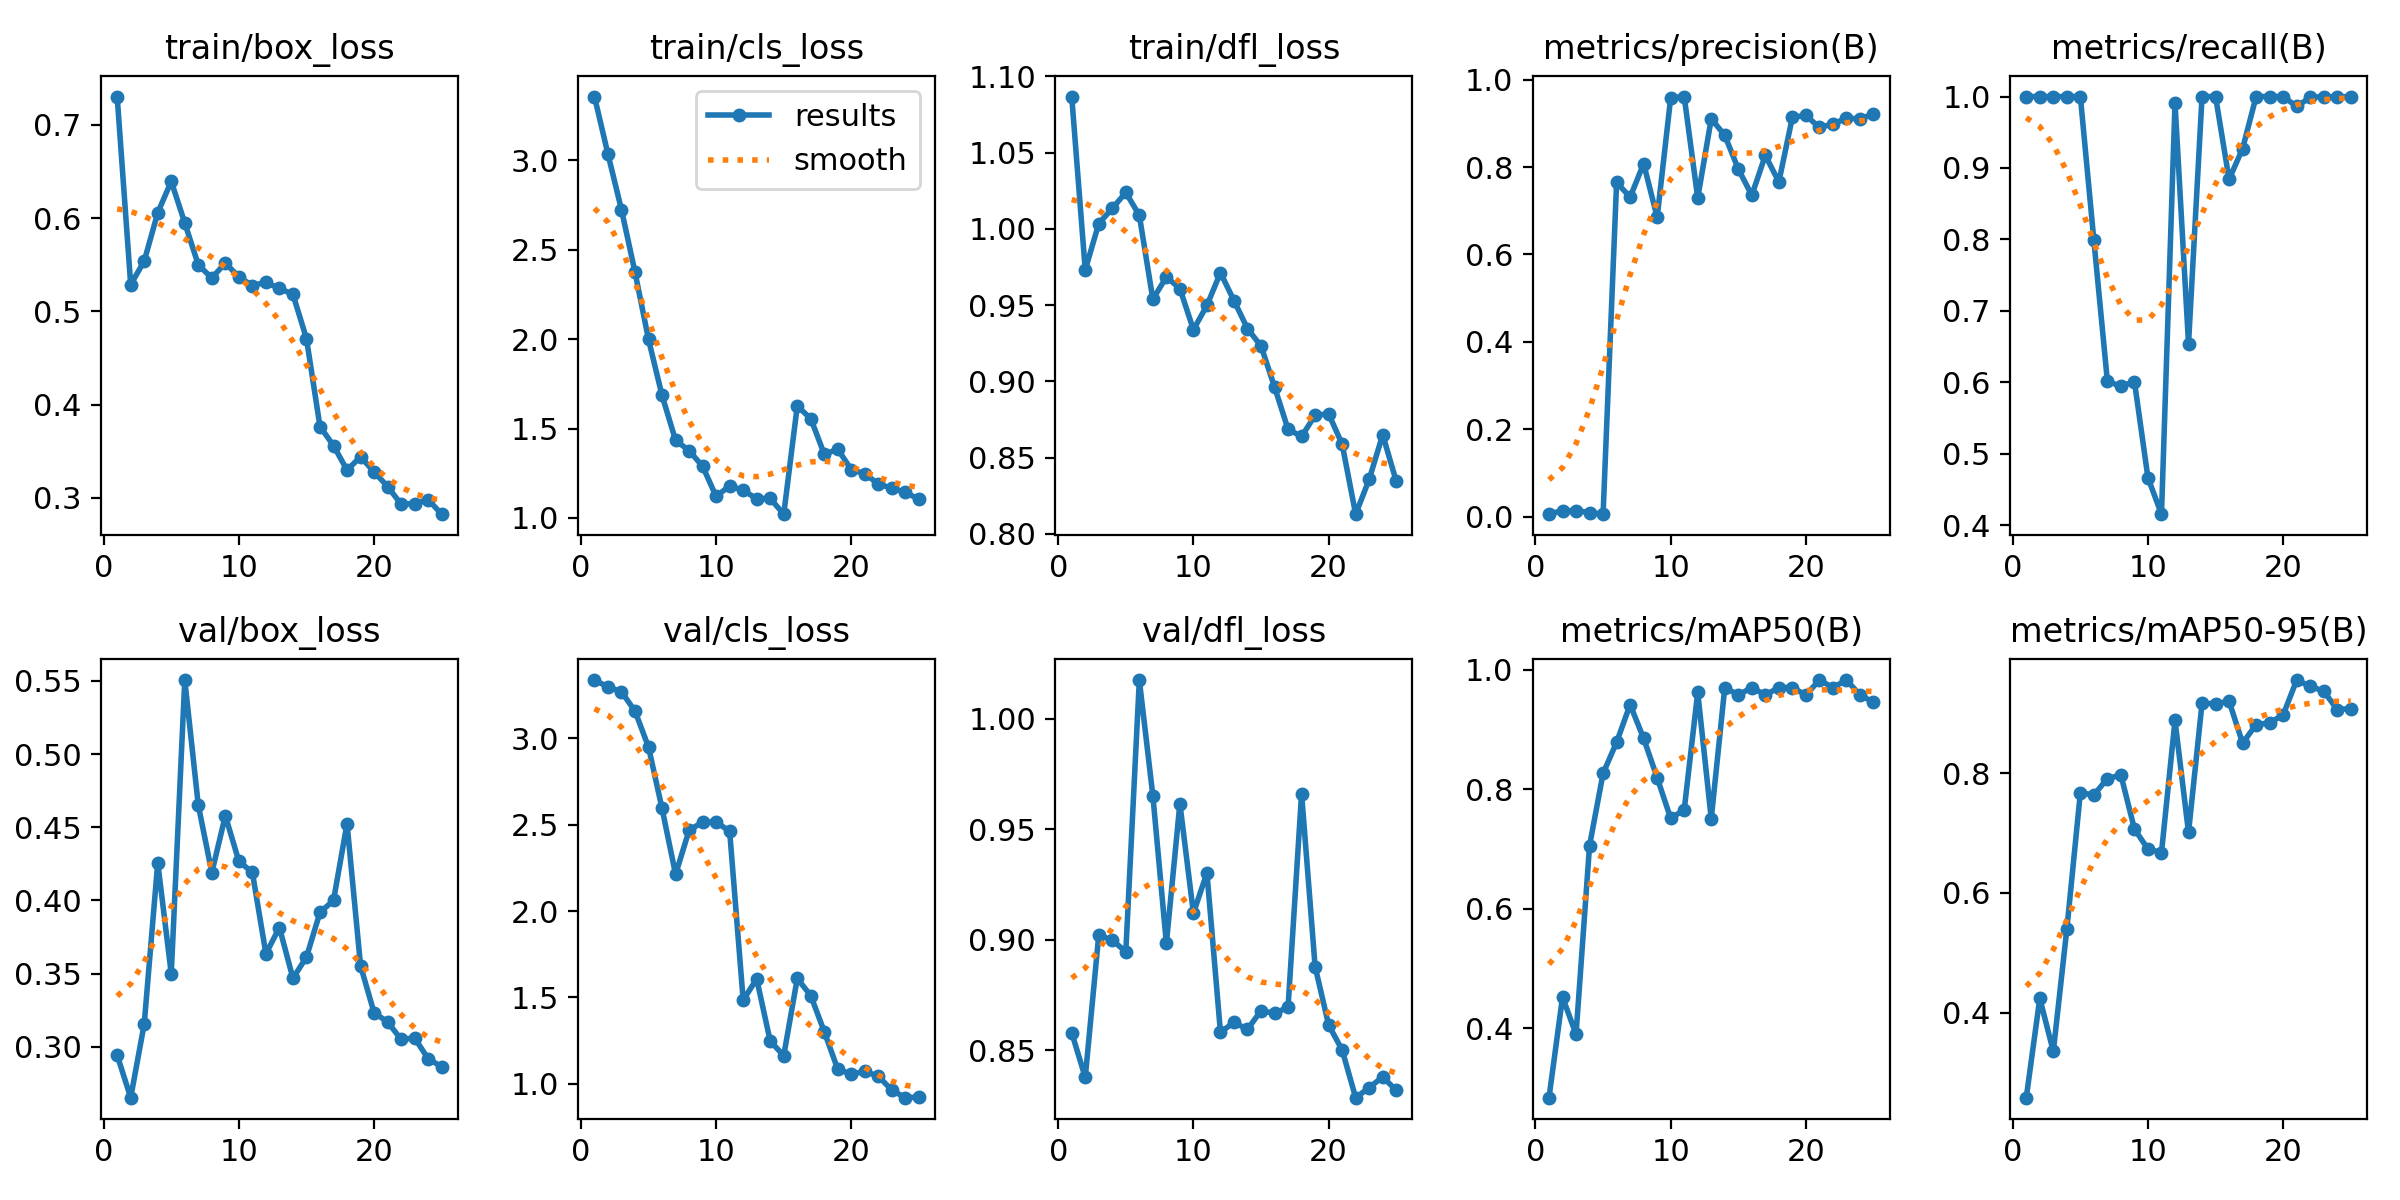

The table this chart was drawn from, first rows:
epoch, time, train/box_loss, train/cls_loss, train/dfl_loss, metrics/precision(B), metrics/recall(B), metrics/mAP50(B), metrics/mAP50-95(B), val/box_loss, val/cls_loss, val/dfl_loss, lr/pg0, lr/pg1, lr/pg2
1, 2.087, 0.7304, 3.357, 1.087, 0.00639, 1, 0.2834, 0.2582, 0.2943, 3.338, 0.858, 0.0001125, 0.0001125, 0.0001125
2, 3.971, 0.5288, 3.035, 0.9731, 0.01298, 1, 0.4516, 0.424, 0.2652, 3.299, 0.8378, 0.0002281, 0.0002281, 0.0002281
3, 6.045, 0.5539, 2.724, 1.004, 0.01363, 1, 0.3896, 0.3356, 0.3156, 3.27, 0.9021, 0.0003338, 0.0003338, 0.0003338
4, 8.269, 0.6058, 2.375, 1.013, 0.00896, 1, 0.7055, 0.5395, 0.4257, 3.158, 0.8998, 0.0004296, 0.0004296, 0.0004296
5, 10.23, 0.6395, 1.998, 1.024, 0.00539, 1, 0.8263, 0.7674, 0.35, 2.95, 0.8946, 0.0005155, 0.0005155, 0.0005155
6, 12.23, 0.5949, 1.685, 1.009, 0.7648, 0.7987, 0.8783, 0.7637, 0.5506, 2.594, 1.017, 0.0005915, 0.0005915, 0.0005915
7, 13.96, 0.5499, 1.434, 0.9539, 0.731, 0.6015, 0.9414, 0.7911, 0.4651, 2.213, 0.9652, 0.0006576, 0.0006576, 0.0006576
8, 15.53, 0.5358, 1.376, 0.9685, 0.8078, 0.5945, 0.8848, 0.7969, 0.4191, 2.468, 0.8983, 0.0007138, 0.0007138, 0.0007138
9, 16.97, 0.552, 1.289, 0.9609, 0.6849, 0.6011, 0.8189, 0.7068, 0.4579, 2.515, 0.9616, 0.0007601, 0.0007601, 0.0007601
10, 18.48, 0.537, 1.12, 0.9339, 0.9586, 0.4664, 0.751, 0.6734, 0.4268, 2.516, 0.912, 0.0007965, 0.0007965, 0.0007965
11, 19.85, 0.5278, 1.179, 0.9498, 0.9613, 0.4154, 0.7654, 0.6675, 0.4191, 2.462, 0.9302, 0.000755, 0.000755, 0.000755
12, 21.21, 0.5312, 1.154, 0.9713, 0.7291, 0.9912, 0.9619, 0.8881, 0.3636, 1.484, 0.8581, 0.0007055, 0.0007055, 0.0007055
13, 22.71, 0.5246, 1.107, 0.953, 0.9105, 0.654, 0.7504, 0.7011, 0.3815, 1.607, 0.8626, 0.000656, 0.000656, 0.000656
14, 24.01, 0.5183, 1.109, 0.9346, 0.8725, 1, 0.97, 0.9168, 0.3468, 1.247, 0.8595, 0.0006065, 0.0006065, 0.0006065
15, 25.4, 0.4709, 1.021, 0.9232, 0.7954, 1, 0.9575, 0.916, 0.3613, 1.162, 0.8679, 0.000557, 0.000557, 0.000557
16, 31.11, 0.3766, 1.626, 0.8964, 0.7354, 0.8841, 0.97, 0.9202, 0.3919, 1.609, 0.8667, 0.0005075, 0.0005075, 0.0005075
17, 33.4, 0.3562, 1.555, 0.8686, 0.8267, 0.9272, 0.9575, 0.8502, 0.4, 1.51, 0.8695, 0.000458, 0.000458, 0.000458
18, 35.26, 0.3299, 1.356, 0.8639, 0.7659, 1, 0.97, 0.8812, 0.4525, 1.301, 0.9661, 0.0004085, 0.0004085, 0.0004085
19, 37.32, 0.3442, 1.384, 0.8778, 0.9139, 1, 0.97, 0.8842, 0.3554, 1.083, 0.8879, 0.000359, 0.000359, 0.000359
20, 39.33, 0.328, 1.269, 0.8787, 0.9182, 1, 0.9575, 0.8973, 0.3233, 1.055, 0.8615, 0.0003095, 0.0003095, 0.0003095
21, 41.17, 0.3123, 1.247, 0.8589, 0.8906, 0.9861, 0.9825, 0.9556, 0.317, 1.071, 0.8502, 0.00026, 0.00026, 0.00026
22, 42.84, 0.2933, 1.189, 0.813, 0.8987, 0.9988, 0.97, 0.9451, 0.305, 1.044, 0.8286, 0.0002105, 0.0002105, 0.0002105
23, 44.18, 0.2939, 1.167, 0.8358, 0.9114, 1, 0.9825, 0.9369, 0.306, 0.9616, 0.8331, 0.000161, 0.000161, 0.000161
24, 45.5, 0.2982, 1.142, 0.8651, 0.9104, 0.9995, 0.9575, 0.9063, 0.2918, 0.919, 0.838, 0.0001115, 0.0001115, 0.0001115
25, 46.79, 0.2827, 1.105, 0.8346, 0.9213, 1, 0.9453, 0.9079, 0.2864, 0.9222, 0.8319, 6.2e-05, 6.2e-05, 6.2e-05
